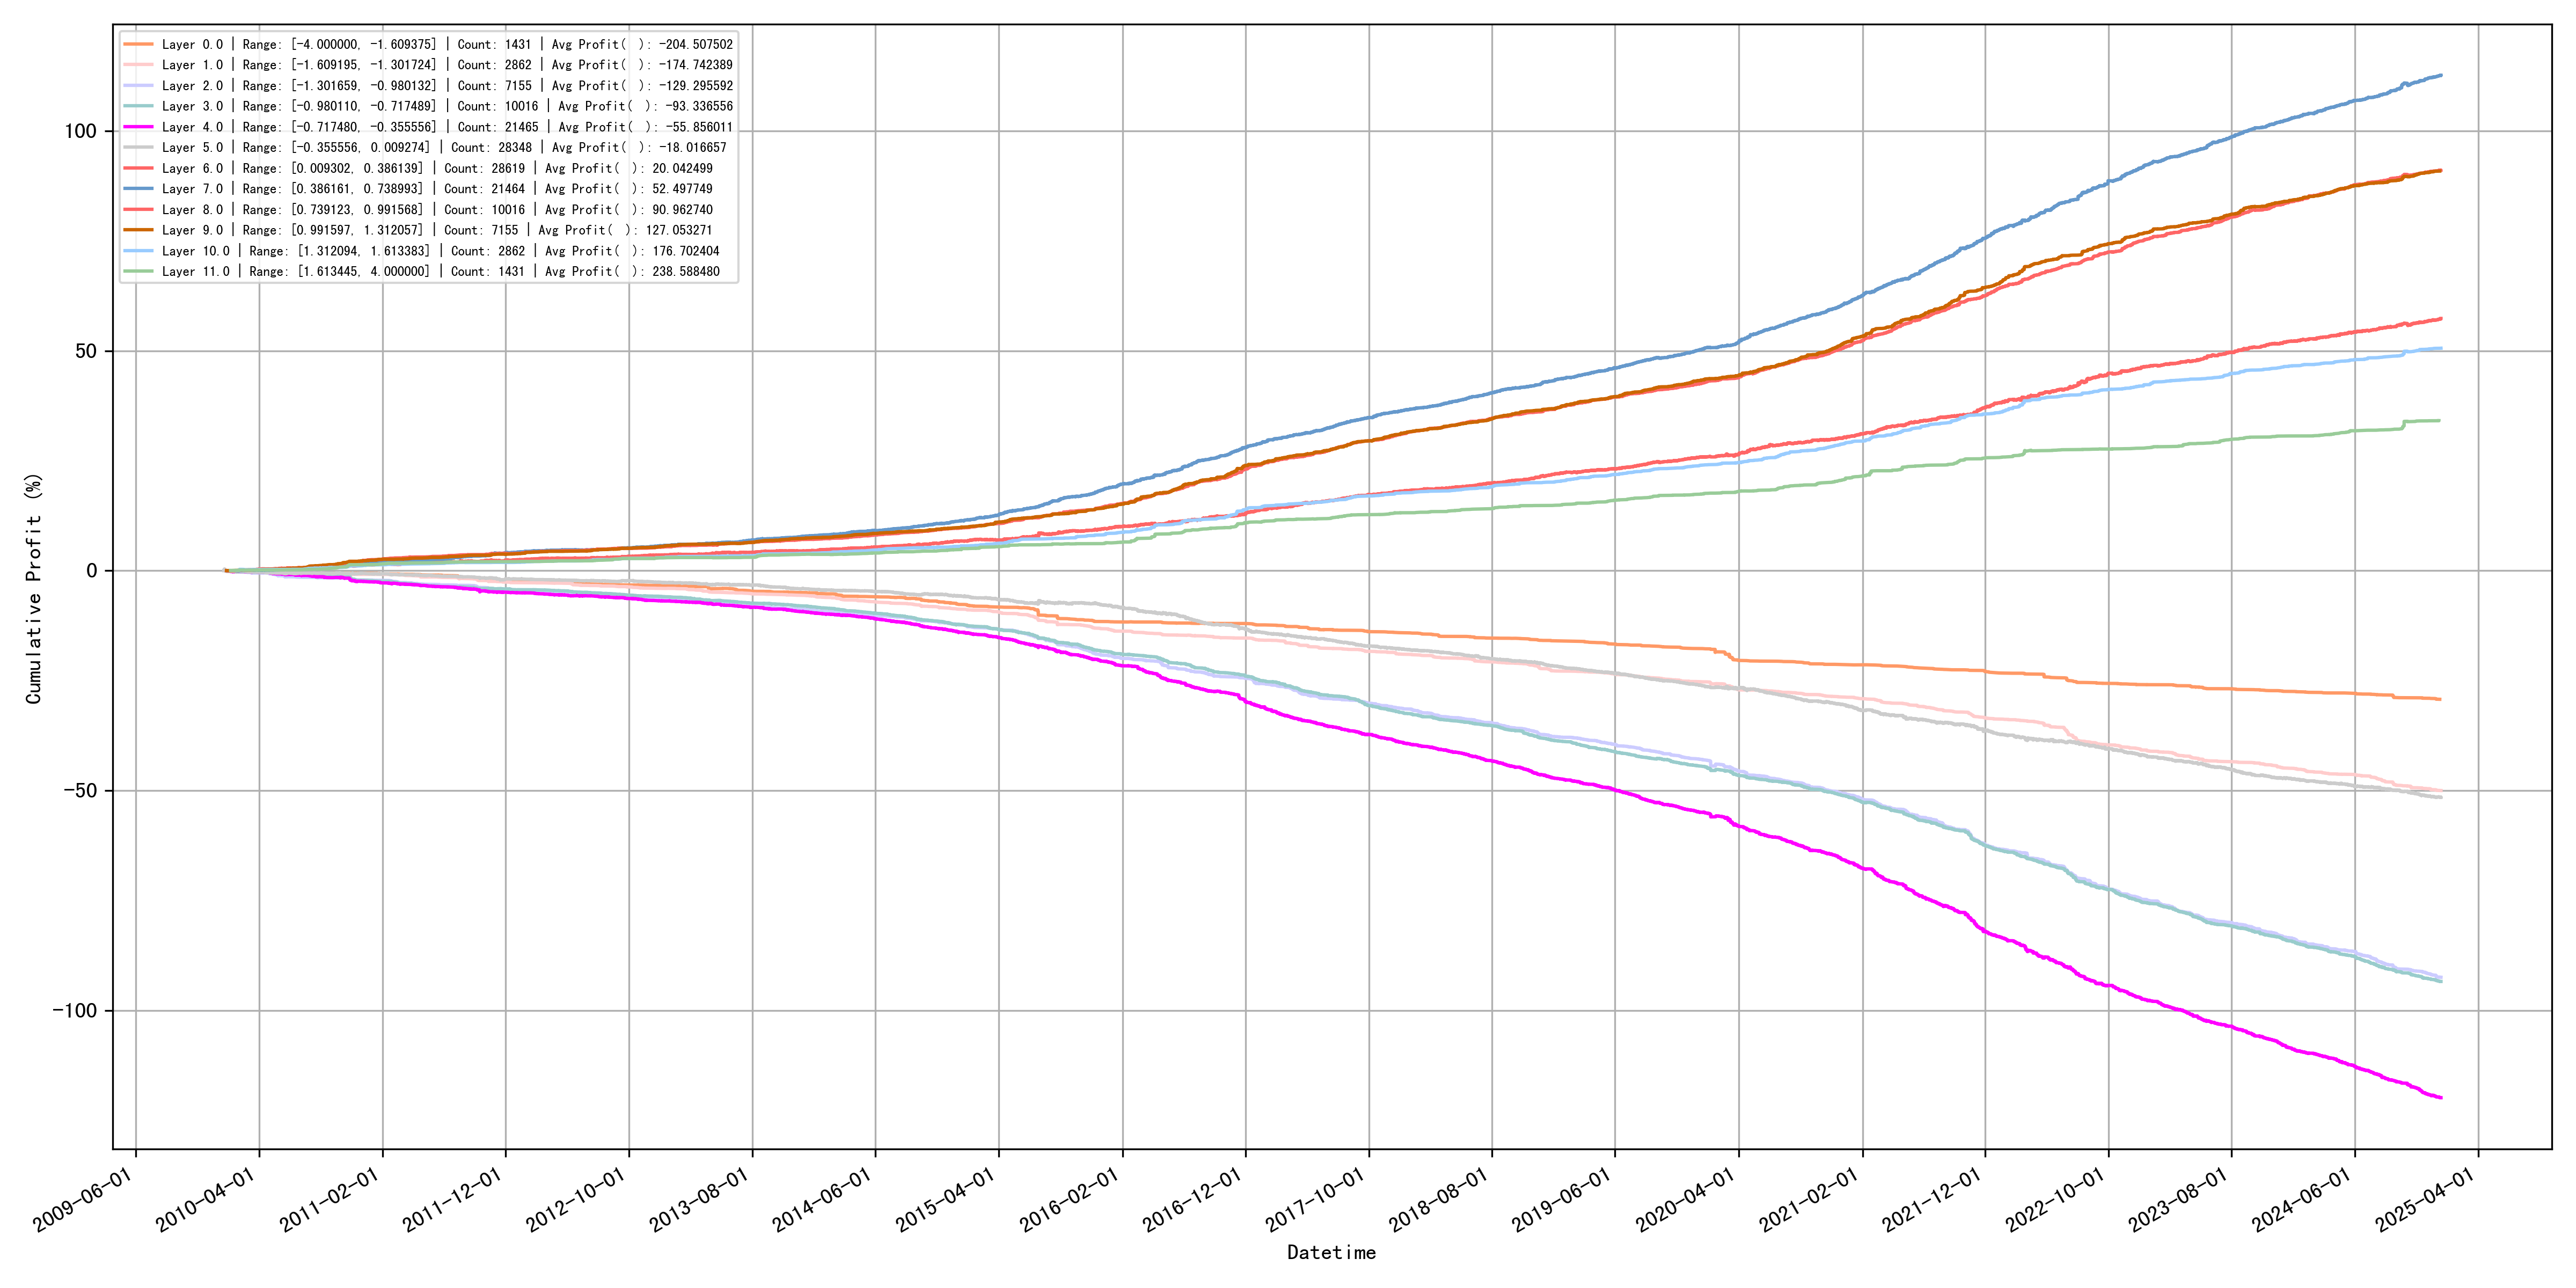

Source data for this figure (header and first rows):
quantile_layer, min, max, count, avg_profit
0, -4, -1.609, 1431, -204.5
1, -1.609, -1.302, 2862, -174.7
2, -1.302, -0.9801, 7155, -129.3
3, -0.9801, -0.7175, 10016, -93.34
4, -0.7175, -0.3556, 21465, -55.86
5, -0.3556, 0.009274, 28348, -18.02
6, 0.009302, 0.3861, 28619, 20.04
7, 0.3862, 0.739, 21464, 52.5
8, 0.7391, 0.9916, 10016, 90.96
9, 0.9916, 1.312, 7155, 127.1
10, 1.312, 1.613, 2862, 176.7
11, 1.613, 4, 1431, 238.6
